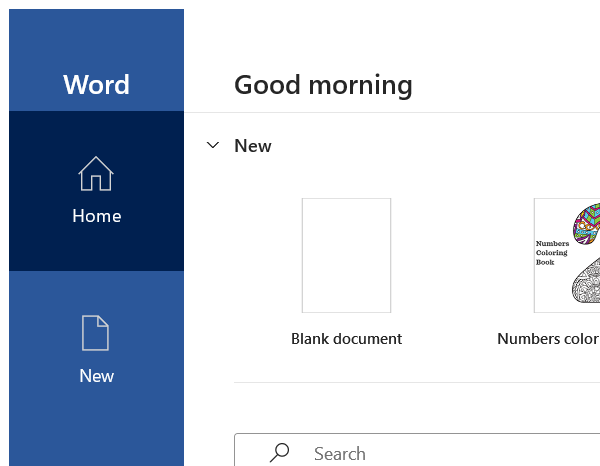
Task: Learning 
Workflow: ClassicForEachMSFileTyping5.5

Step 1: Open Application 'winword.exe  Word' on the element (winword.exe)

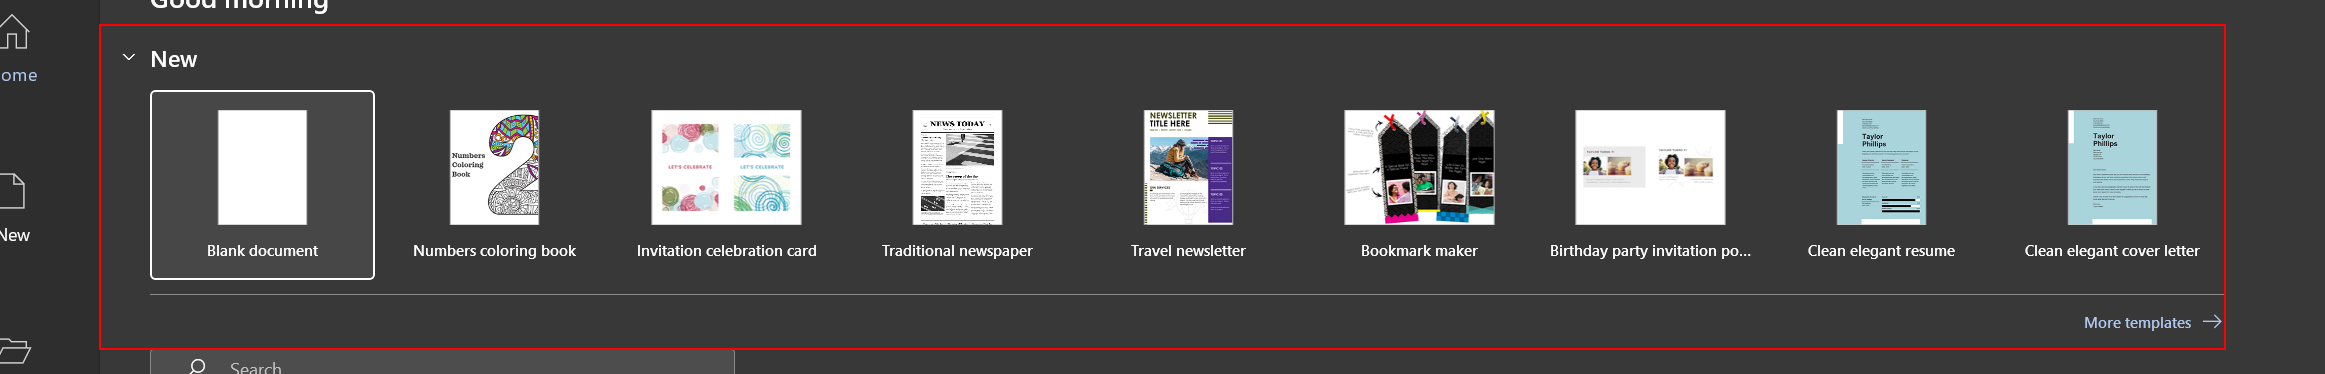
Step 2: type a value into the element 'New'

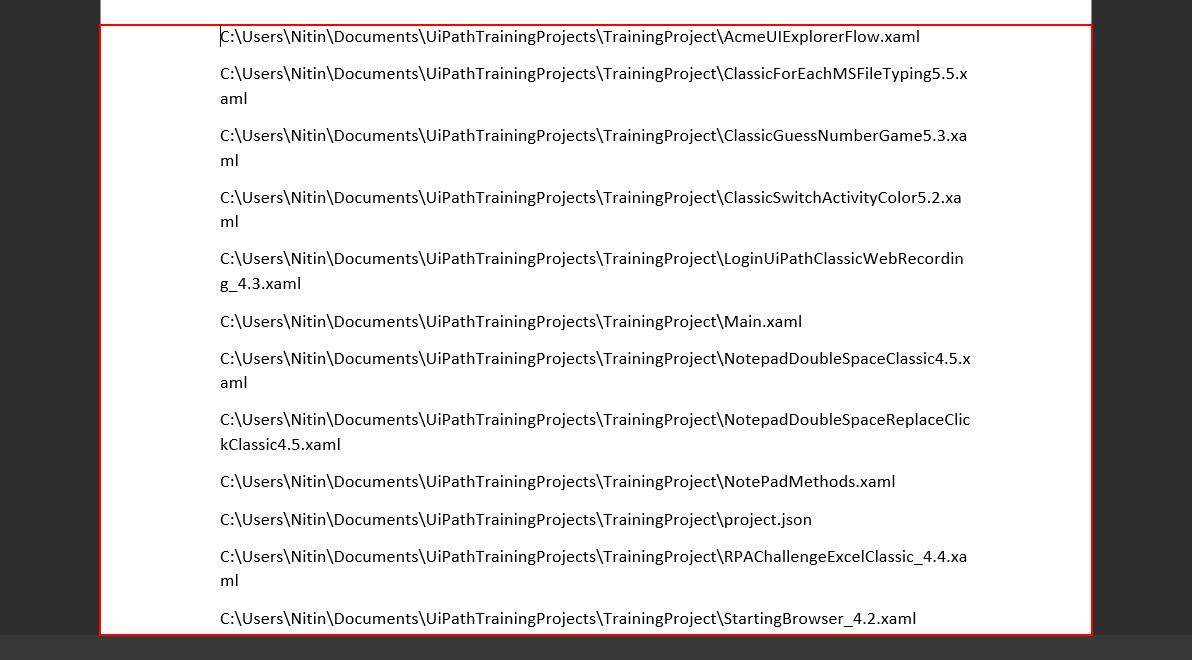
Step 3: type a value into the edit 'Page 1 content'

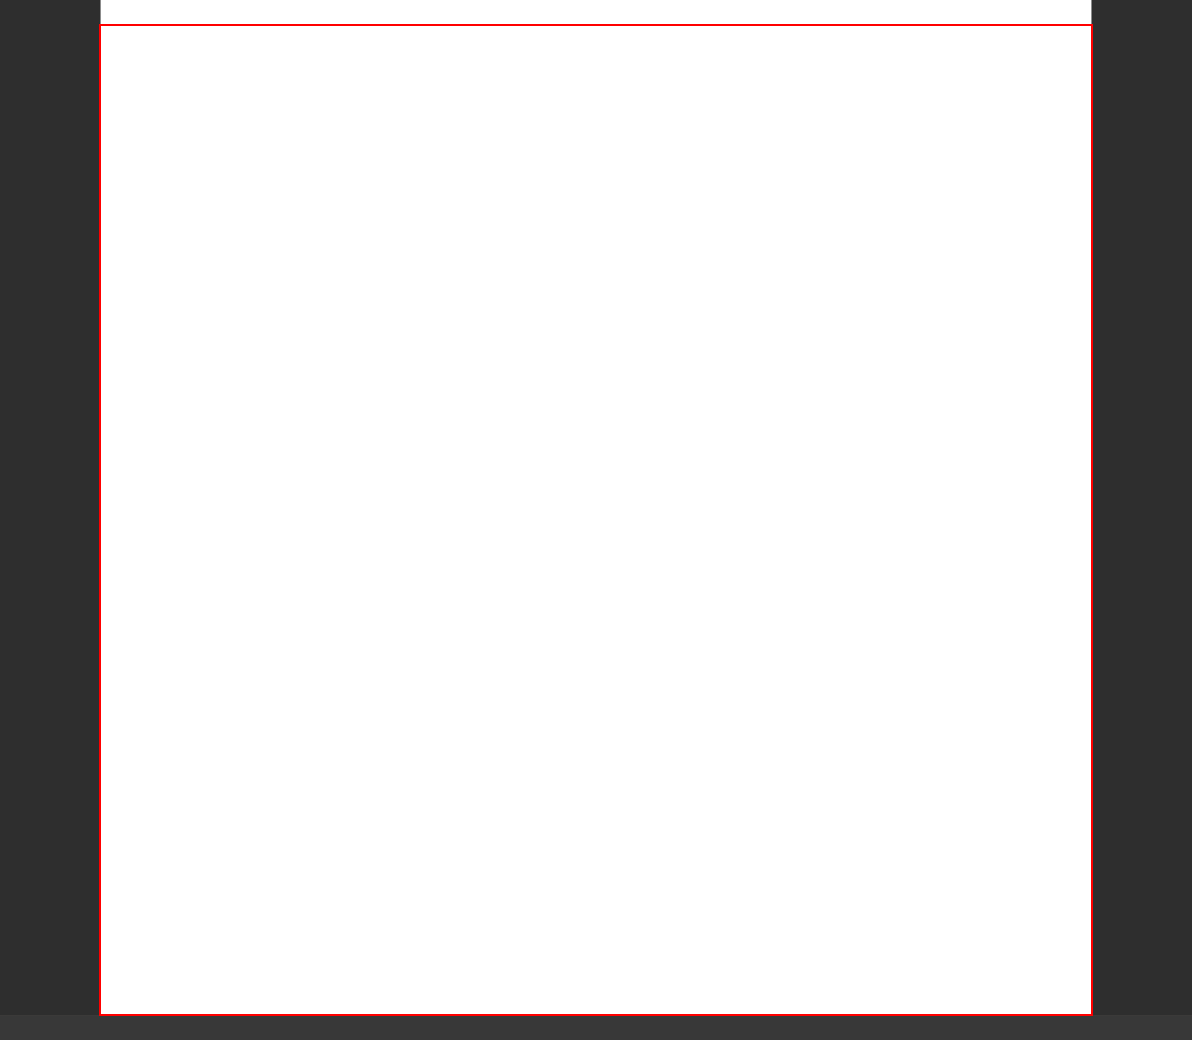
Step 4: type [filePath+VbCr] into the edit 'Page 1 content'

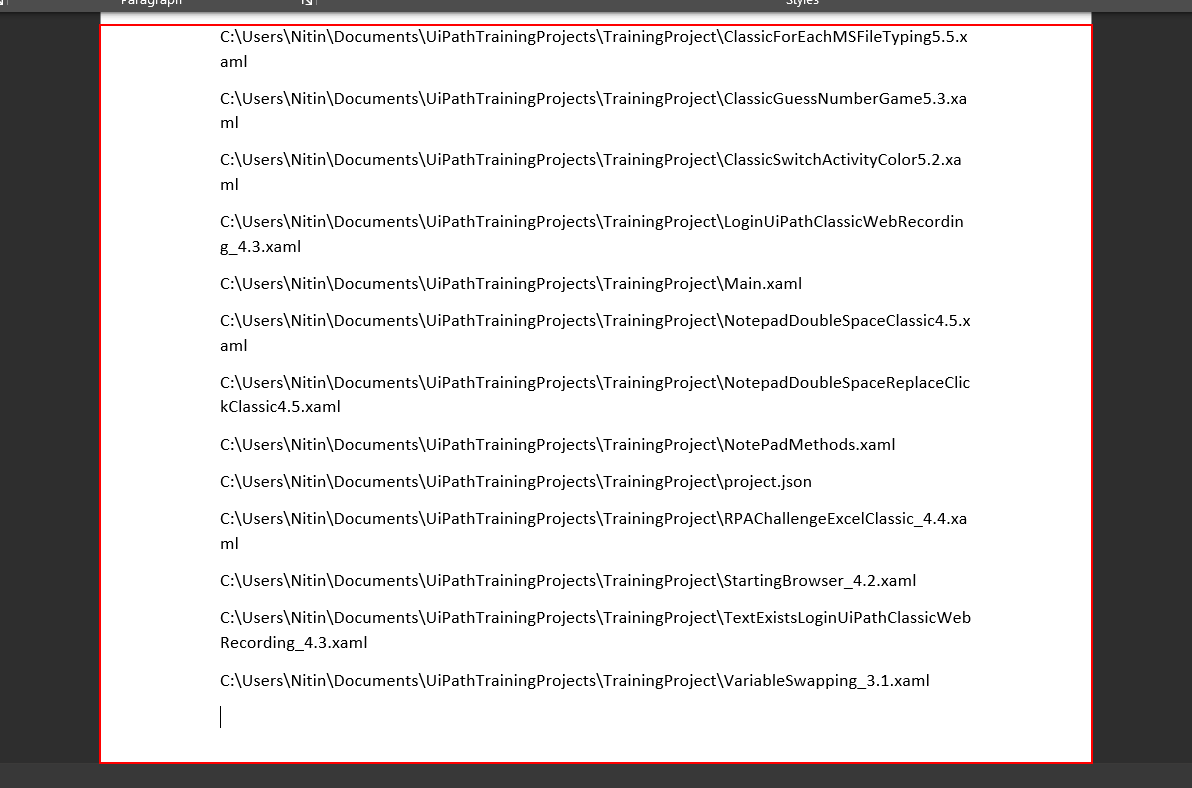
Step 5: type a value into the edit 'Page 1 content'

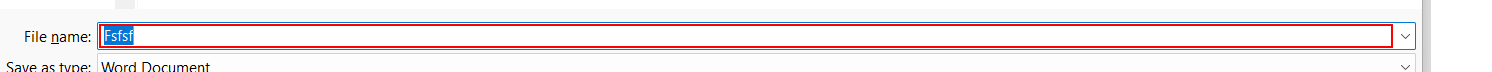
Step 6: type "[Environment.CurrentDirectory+"\OutPut\"+"MSWordTyping"+DateTime.Now.ToString("dd_MM_yyyy_HH_mm_ss")+ "[k(enter)]"]" in window 'Save As' (winword.exe)

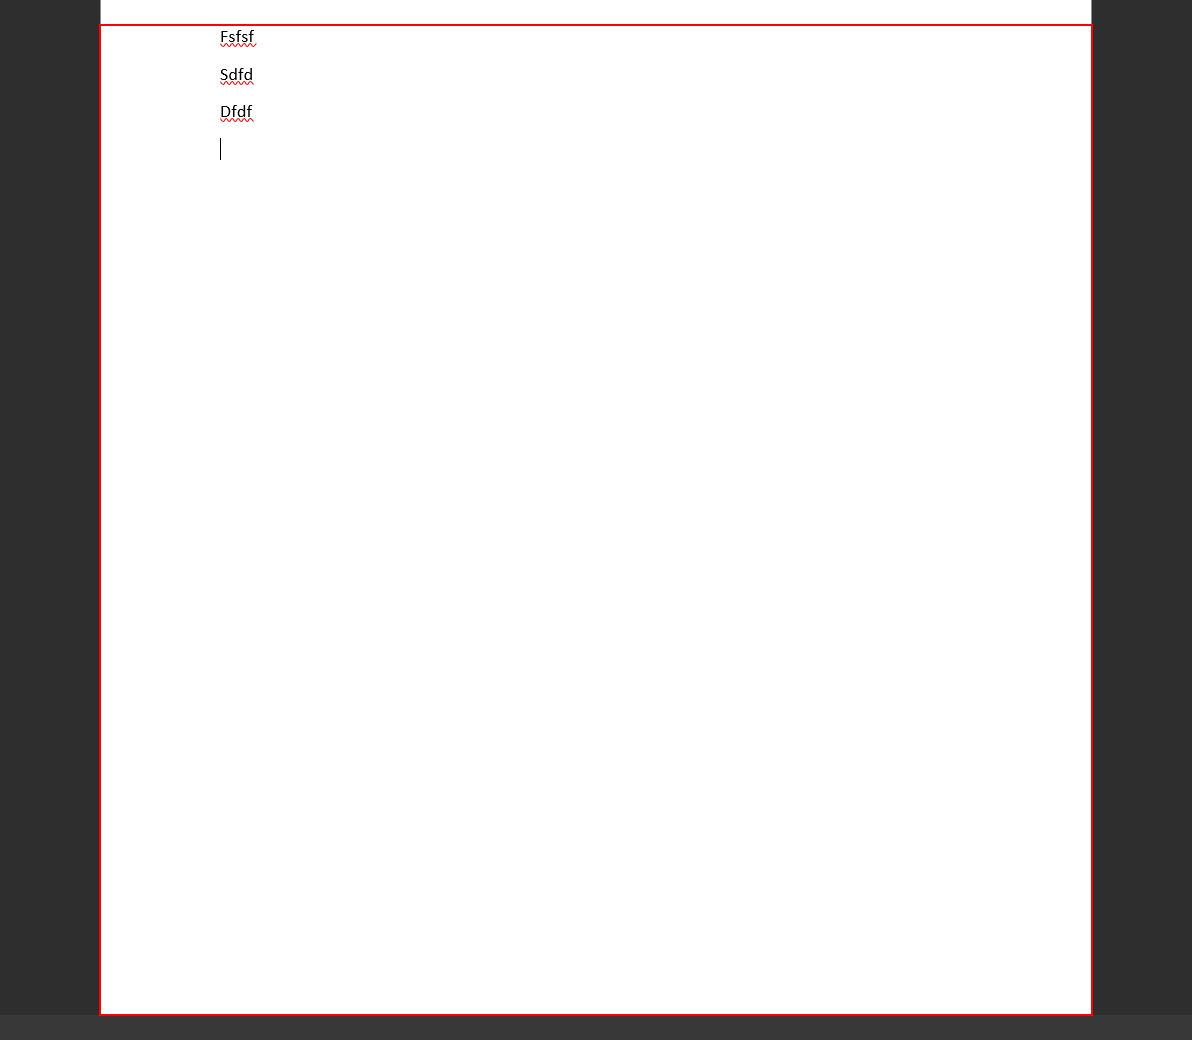
Step 7: type a value into the edit 'Page 1 content' in window '* - Word' (winword.exe)